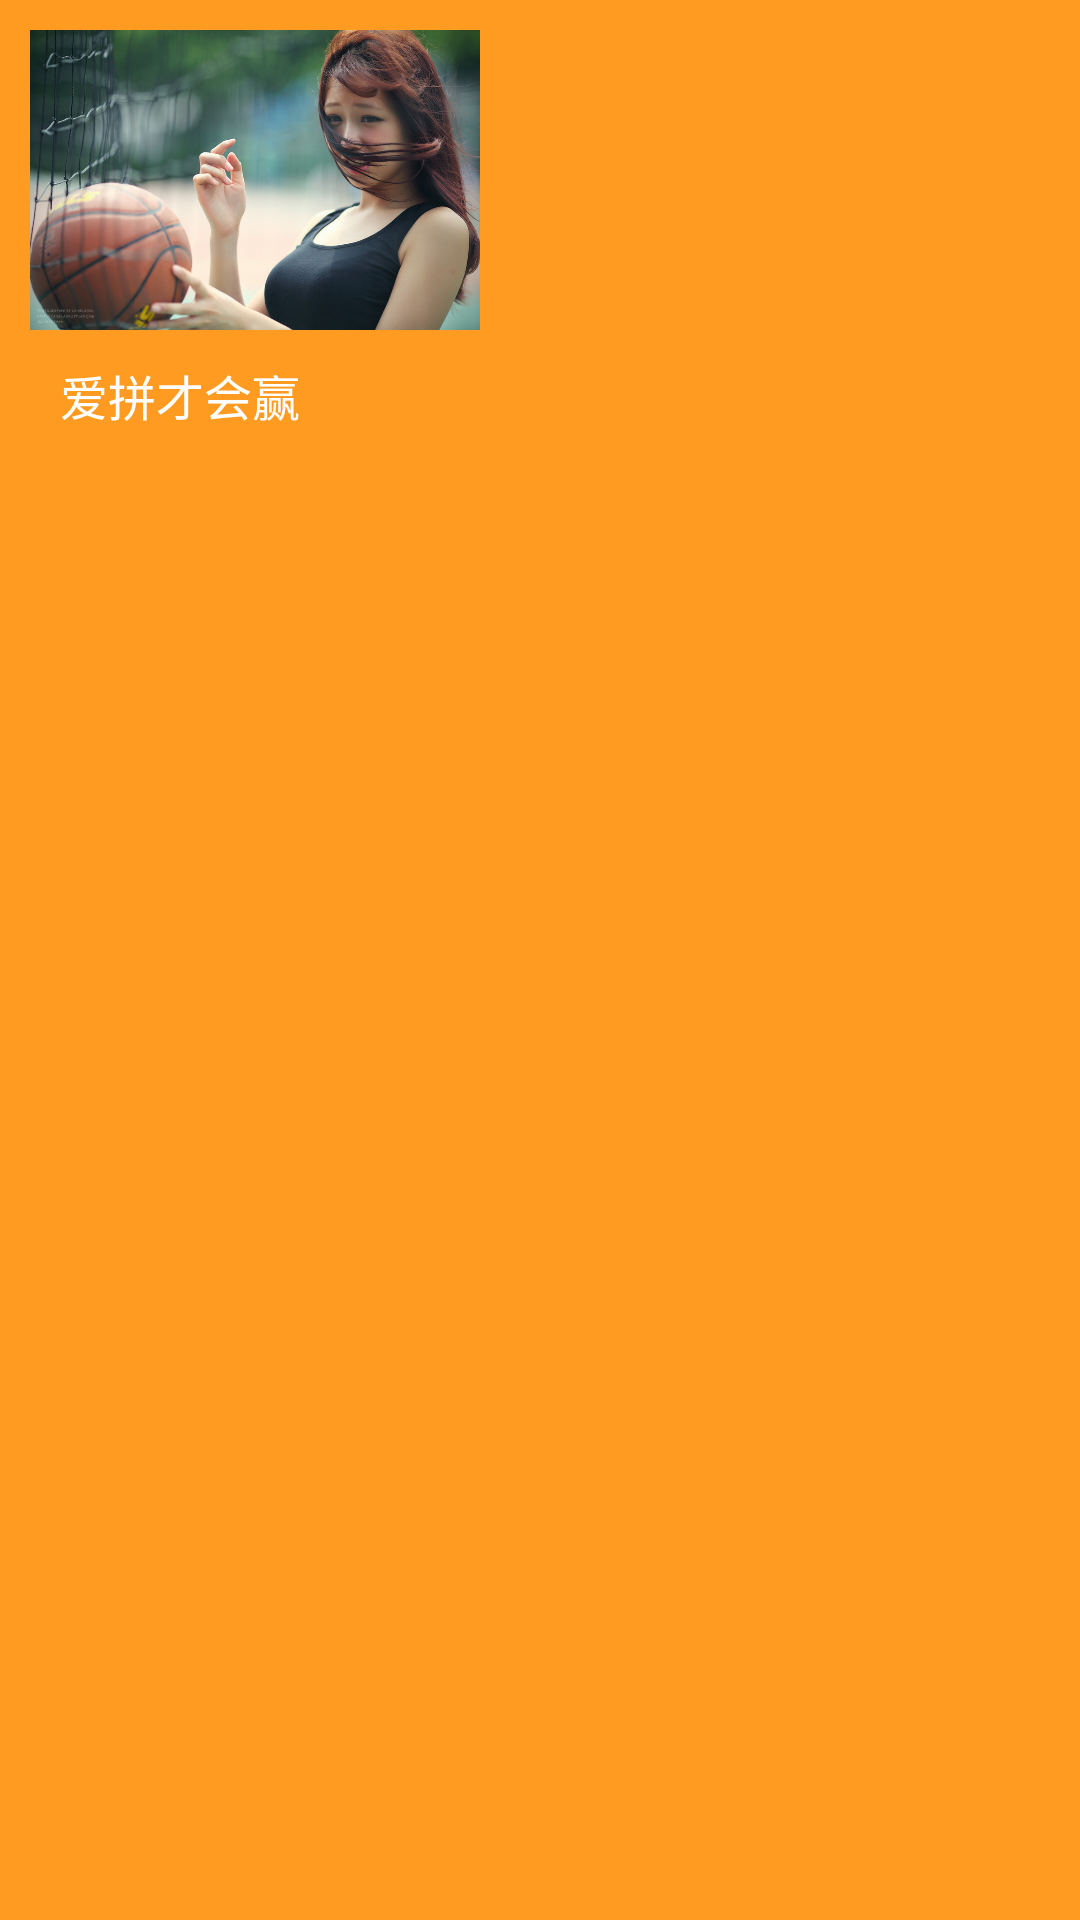

Reconstruct the res/layout file that produces this screen, plus the resources it refers to.
<!-- AndroidManifest.xml: application theme AppTheme.NoActionBar -->
<!-- res/layout/viewholder_transition_list.xml -->
<?xml version="1.0" encoding="utf-8"?>
<LinearLayout xmlns:android="http://schemas.android.com/apk/res/android"
              android:orientation="vertical"
              android:padding="10dp"
              android:background="@color/palette_orange"
              android:layout_width="match_parent"
              android:layout_height="wrap_content">
        <ImageView
            android:id="@+id/iv_item"
            android:layout_width="150dp"
            android:layout_height="100dp"
            android:src="@drawable/img_test"
            />

    <TextView
        android:layout_width="wrap_content"
        android:layout_height="wrap_content"
        android:text="爱拼才会赢"
        android:textColor="@color/cardview_light_background"
        android:textSize="16sp"
        android:layout_margin="10dp"
        />
</LinearLayout>
<!-- resources referenced by this layout -->
<resources>
  <color name="palette_orange">#FE9B20</color>
  <!-- drawable img_test: jpg bitmap (drawable-xxxhdpi, 139696 bytes) -->
  <style name="AppTheme.NoActionBar">
          <item name="windowActionBar">false</item>
          <item name="windowNoTitle">true</item>
      </style>
</resources>
